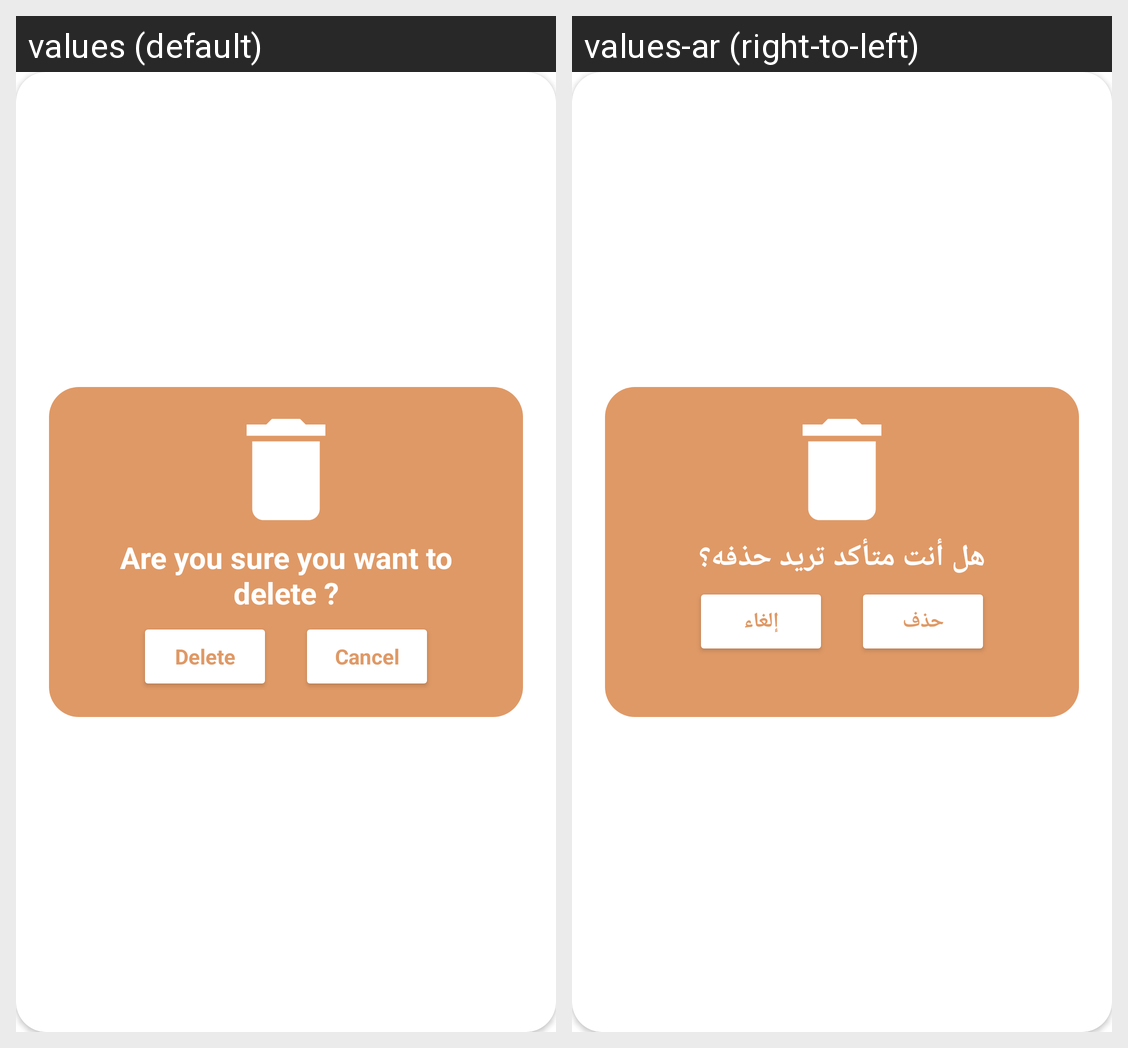

For this localized Android screen grid, give each drawn string resource with its value in every locale shown.
Android screen res/layout/confirm_delete_dialog.xml rendered under 2 locales, left to right: values (default), values-ar (right-to-left). Device: Nexus 5 (rendered at 1080×1920; each locale shown at half size, 540×960, under a caption strip naming it); theme Theme.GoRead_library.
Strings drawn on this screen, with the default value and each locale's value (text and hints the layout hard-codes, and strings that could not be matched under every locale, appear in the picture but are not listed):

are_you_sure_you_want_to_delete
  values: Are you sure you want to delete ?
  values-ar: هل أنت متأكد تريد حذفه؟

delete
  values: Delete
  values-ar: حذف

cancel
  values: Cancel
  values-ar: إلغاء
